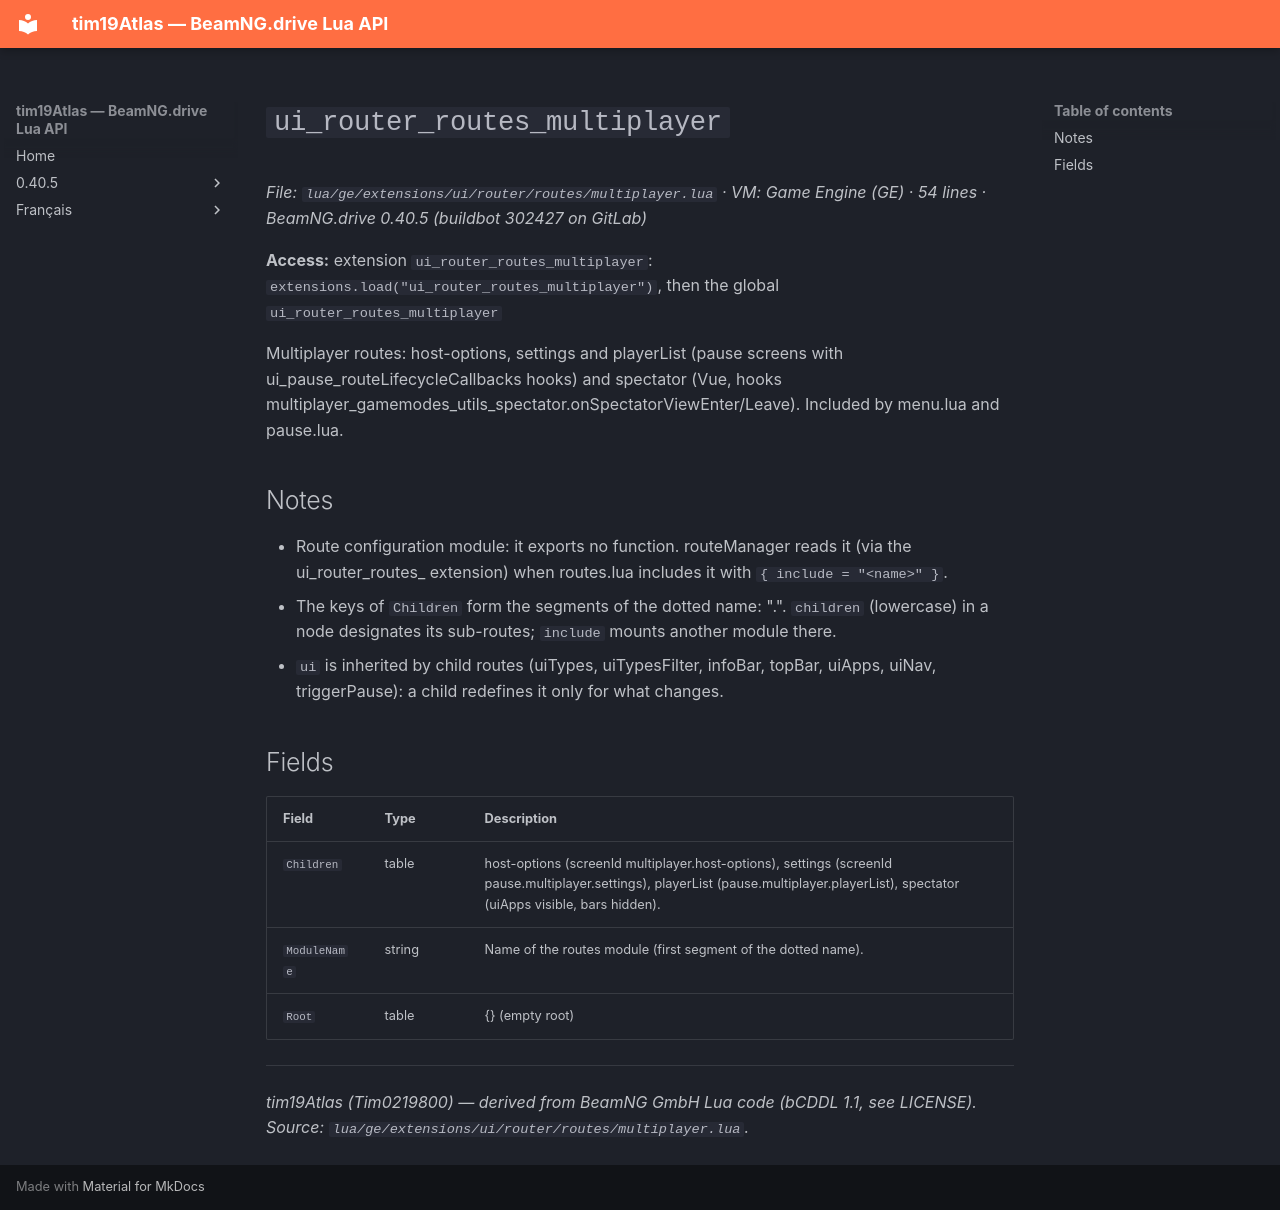

repository: Tim0219800/beamng-lua-atlas · page: 0.40.5/ge/extensions/ui/router/routes/multiplayer.html · generator: mkdocs

# `ui_router_routes_multiplayer`

*File: `lua/ge/extensions/ui/router/routes/multiplayer.lua` · VM: Game Engine (GE) · 54 lines · BeamNG.drive 0.40.5 (buildbot 302427 on GitLab)*

**Access:** extension `ui_router_routes_multiplayer`: `extensions.load("ui_router_routes_multiplayer")`, then the global `ui_router_routes_multiplayer`

Multiplayer routes: host-options, settings and playerList (pause screens with ui_pause_routeLifecycleCallbacks hooks) and spectator (Vue, hooks multiplayer_gamemodes_utils_spectator.onSpectatorViewEnter/Leave). Included by menu.lua and pause.lua.

## Notes

- Route configuration module: it exports no function. routeManager reads it (via the ui_router_routes_<name> extension) when routes.lua includes it with `{ include = "<name>" }`.
- The keys of `Children` form the segments of the dotted name: "<module>.<child>". `children` (lowercase) in a node designates its sub-routes; `include` mounts another module there.
- `ui` is inherited by child routes (uiTypes, uiTypesFilter, infoBar, topBar, uiApps, uiNav, triggerPause): a child redefines it only for what changes.

## Fields

| Field | Type | Description |
|---|---|---|
| `Children` | table<string, table> | host-options (screenId multiplayer.host-options), settings (screenId pause.multiplayer.settings), playerList (pause.multiplayer.playerList), spectator (uiApps visible, bars hidden). |
| `ModuleName` | string | Name of the routes module (first segment of the dotted name). |
| `Root` | table | {} (empty root) |

---
*tim19Atlas (Tim0219800) — derived from BeamNG GmbH Lua code (bCDDL 1.1, see LICENSE). Source: `lua/ge/extensions/ui/router/routes/multiplayer.lua`.*
